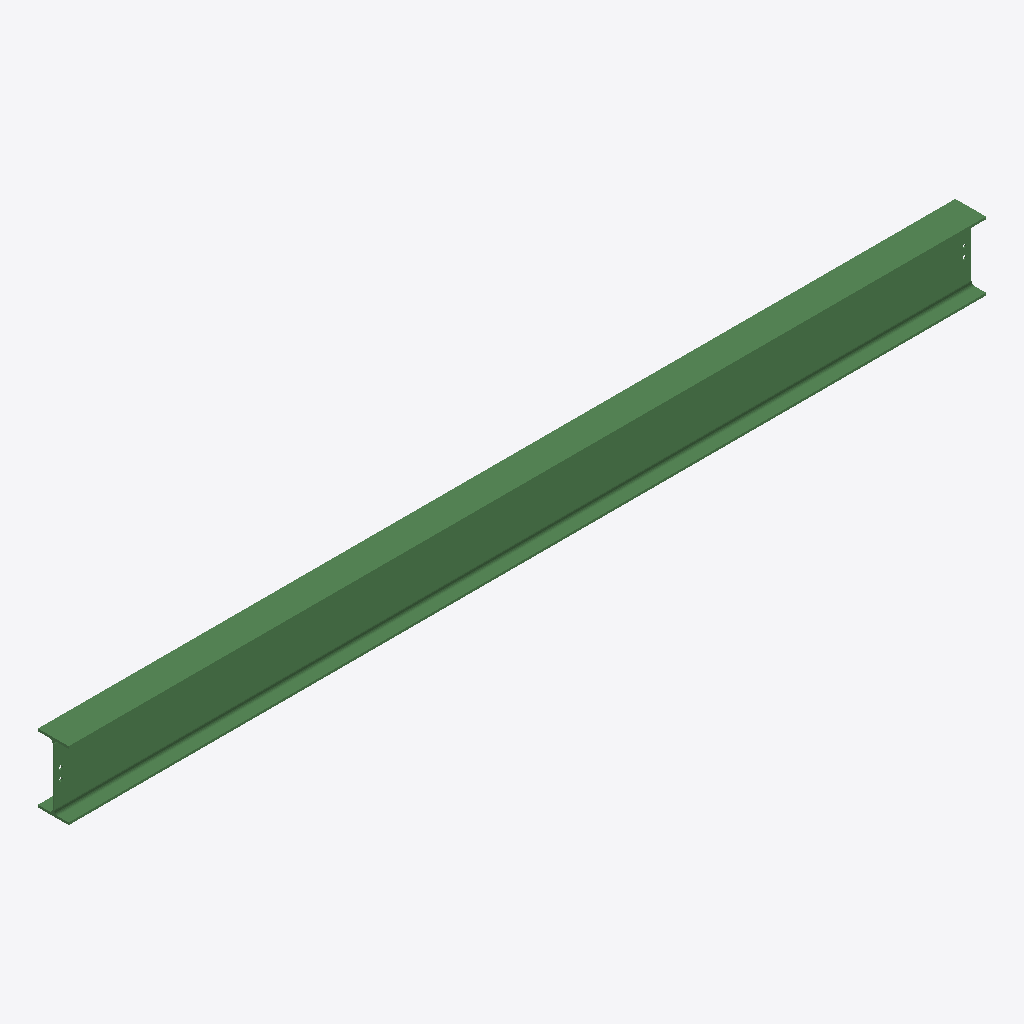
Isometric view of an IFC building model (IFC-SPF (STEP), schema IFC2X3, length unit millimetre), seen from the south-west, elements coloured by IFC class: 1 beam (green).
Extent 5.4 m × 0.2 m × 0.4 m (x, y, z). Storeys (1): Undefined at 0.00 m. Elements (1): 1 IfcBeam.

HEADER;
FILE_DESCRIPTION(('ViewDefinition[AISC_Steel_Detailing]','Option [BaseQuantities:Off]','Option [GridExport:On]','Option [Assemblies:Off]','Option [Bolts:On]','Option [Rebars:On]','Option [PourObjects:Off]','Option [Welds:On]','Option [SurfaceTreatments:On]','Option [LocationBy:0]','Option [ViewColors:Off]','Option [SectionedSpine:Off]','[2 more]'),'2;1');
FILE_NAME('b_407_Qty_1.ifc','2026-05-16T11:53:05',('GIOVANNIPC\\gcorrea'),('Structural Designer'),'IFC Database version: Work','Tekla Structures 2020 Service Pack 5, IFC Export','');
FILE_SCHEMA(('IFC2X3'));
ENDSEC;
DATA;
#37=IFCPROJECT('2G7ZFDNE16yBDU14FA92Me',#5,'Proyecto',$,$,$,$,(#11),#36);
#39=IFCSITE('2xvEzEinjBTea80yOTcujY',#5,'Obra',$,$,#38,$,$,.ELEMENT.,$,$,$,$,$);
#41=IFCBUILDING('0PVRREBtnEWuNnU58kvSuz',#5,'Undefined',$,$,#40,$,$,.ELEMENT.,$,$,$);
#43=IFCBUILDINGSTOREY('29hdEUCErFze9E_VIAceOd',#5,'Undefined',$,$,#42,$,$,.ELEMENT.,0.0);
#69=IFCBEAM('0gJx92hvv9nhD_39ik0uYp',#44,'BEAM','IPE400','IPE400',#47,#68,'ID2a4fb242-af9e-49c6-b37e-0c9b2e0388b3');
ENDSEC;
